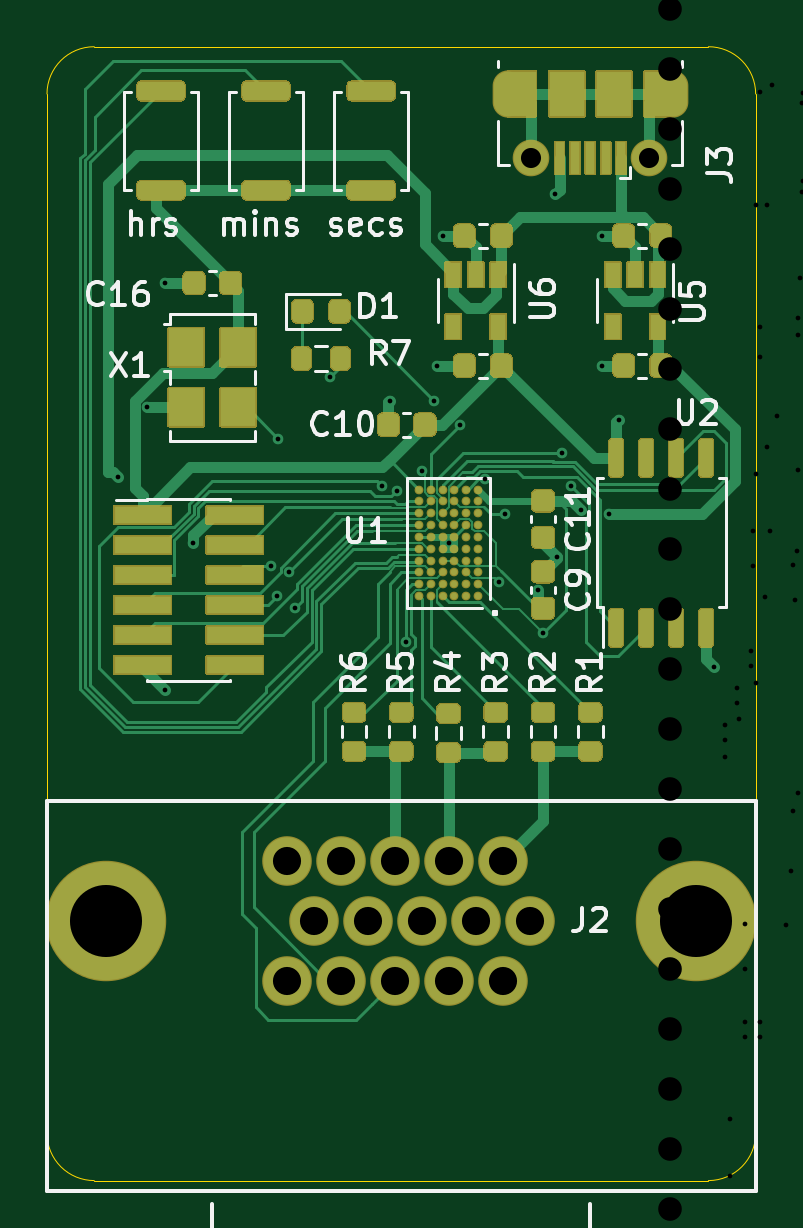
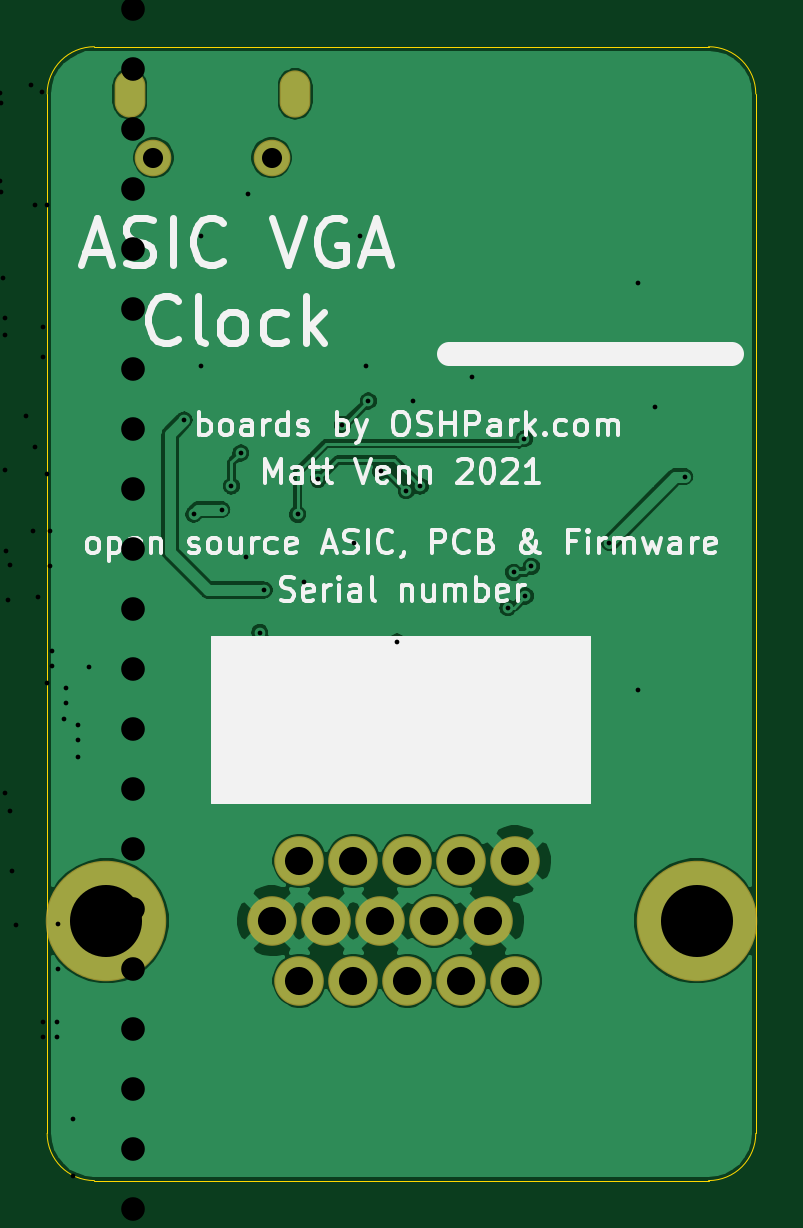
Circuit board: 14 layer files. Board 30.0 x 48.0 mm.
- bottom_copper: carrier-B_Cu.gbr (79047 bytes)
- bottom_mask: carrier-B_Mask.gbr (1215 bytes)
- paste: carrier-B_Paste.gbr (543 bytes)
- bottom_silk: carrier-B_SilkS.gbr (23575 bytes)
- outline: carrier-Edge_Cuts.gbr (1073 bytes)
- top_copper: carrier-F_Cu.gbr (50698 bytes)
- top_mask: carrier-F_Mask.gbr (29919 bytes)
- paste: carrier-F_Paste.gbr (18863 bytes)
- top_silk: carrier-F_SilkS.gbr (21524 bytes)
- inner_copper: carrier-In1_Cu.gbr (183671 bytes)
- inner_copper: carrier-In2_Cu.gbr (193946 bytes)
- drill: carrier-NPTH.drl (307 bytes)
- drill: carrier-PTH.drl (3341 bytes)
- drill: carrier.drl (1312 bytes)

=== bottom_copper: carrier-B_Cu.gbr (79047 bytes, source omitted) ===
=== bottom_mask: carrier-B_Mask.gbr ===
G04 #@! TF.GenerationSoftware,KiCad,Pcbnew,5.1.10-88a1d61d58~88~ubuntu20.04.1*
G04 #@! TF.CreationDate,2021-07-06T17:11:34+02:00*
G04 #@! TF.ProjectId,carrier,63617272-6965-4722-9e6b-696361645f70,0.1*
G04 #@! TF.SameCoordinates,Original*
G04 #@! TF.FileFunction,Soldermask,Bot*
G04 #@! TF.FilePolarity,Negative*
%FSLAX46Y46*%
G04 Gerber Fmt 4.6, Leading zero omitted, Abs format (unit mm)*
G04 Created by KiCad (PCBNEW 5.1.10-88a1d61d58~88~ubuntu20.04.1) date 2021-07-06 17:11:34*
%MOMM*%
%LPD*%
G01*
G04 APERTURE LIST*
%ADD10C,2.100000*%
%ADD11C,5.100000*%
%ADD12C,1.550000*%
%ADD13O,1.300000X2.000000*%
G04 APERTURE END LIST*
D10*
G04 #@! TO.C,J2*
X52911000Y-97000000D03*
X50625000Y-97000000D03*
X55197000Y-97000000D03*
X48339000Y-97000000D03*
X46053000Y-97000000D03*
X49480000Y-94460000D03*
X44908000Y-94460000D03*
X54052000Y-94460000D03*
X47194000Y-94460000D03*
X51766000Y-94460000D03*
X44908000Y-99540000D03*
X47194000Y-99540000D03*
X49480000Y-99540000D03*
X51766000Y-99540000D03*
X54052000Y-99540000D03*
D11*
X37235000Y-97000000D03*
X62225000Y-97000000D03*
G04 #@! TD*
D12*
G04 #@! TO.C,J3*
X60230000Y-64700000D03*
X55230000Y-64700000D03*
D13*
X61230000Y-62000000D03*
X54230000Y-62000000D03*
G04 #@! TD*
M02*

=== paste: carrier-B_Paste.gbr ===
G04 #@! TF.GenerationSoftware,KiCad,Pcbnew,5.1.10-88a1d61d58~88~ubuntu20.04.1*
G04 #@! TF.CreationDate,2021-07-06T17:11:34+02:00*
G04 #@! TF.ProjectId,carrier,63617272-6965-4722-9e6b-696361645f70,0.1*
G04 #@! TF.SameCoordinates,Original*
G04 #@! TF.FileFunction,Paste,Bot*
G04 #@! TF.FilePolarity,Positive*
%FSLAX46Y46*%
G04 Gerber Fmt 4.6, Leading zero omitted, Abs format (unit mm)*
G04 Created by KiCad (PCBNEW 5.1.10-88a1d61d58~88~ubuntu20.04.1) date 2021-07-06 17:11:34*
%MOMM*%
%LPD*%
G01*
G04 APERTURE LIST*
G04 APERTURE END LIST*
M02*

=== bottom_silk: carrier-B_SilkS.gbr (23575 bytes, source omitted) ===
=== outline: carrier-Edge_Cuts.gbr ===
G04 #@! TF.GenerationSoftware,KiCad,Pcbnew,5.1.10-88a1d61d58~88~ubuntu20.04.1*
G04 #@! TF.CreationDate,2021-07-06T17:11:34+02:00*
G04 #@! TF.ProjectId,carrier,63617272-6965-4722-9e6b-696361645f70,0.1*
G04 #@! TF.SameCoordinates,Original*
G04 #@! TF.FileFunction,Profile,NP*
%FSLAX46Y46*%
G04 Gerber Fmt 4.6, Leading zero omitted, Abs format (unit mm)*
G04 Created by KiCad (PCBNEW 5.1.10-88a1d61d58~88~ubuntu20.04.1) date 2021-07-06 17:11:34*
%MOMM*%
%LPD*%
G01*
G04 APERTURE LIST*
G04 #@! TA.AperFunction,Profile*
%ADD10C,0.050000*%
G04 #@! TD*
G04 APERTURE END LIST*
D10*
X36730000Y-108000000D02*
X62730000Y-108000000D01*
X34730000Y-62000000D02*
X34730000Y-106000000D01*
X62730000Y-60000000D02*
X36730000Y-60000000D01*
X64730000Y-106000000D02*
X64730000Y-62000000D01*
X64730000Y-106000000D02*
G75*
G02*
X62730000Y-108000000I-2000000J0D01*
G01*
X36730000Y-108000000D02*
G75*
G02*
X34730000Y-106000000I0J2000000D01*
G01*
X34730000Y-62000000D02*
G75*
G02*
X36730000Y-60000000I2000000J0D01*
G01*
X62730000Y-60000000D02*
G75*
G02*
X64730000Y-62000000I0J-2000000D01*
G01*
M02*

=== top_copper: carrier-F_Cu.gbr (50698 bytes, source omitted) ===
=== top_mask: carrier-F_Mask.gbr (29919 bytes, source omitted) ===
=== paste: carrier-F_Paste.gbr (18863 bytes, source omitted) ===
=== top_silk: carrier-F_SilkS.gbr (21524 bytes, source omitted) ===
=== inner_copper: carrier-In1_Cu.gbr (183671 bytes, source omitted) ===
=== inner_copper: carrier-In2_Cu.gbr (193946 bytes, source omitted) ===
=== drill: carrier-NPTH.drl ===
M48
; DRILL file {KiCad (5.1.8-0-10_14)} date Wednesday, December 23, 2020 at 01:09:33 PM
; FORMAT={-:-/ absolute / inch / decimal}
; #@! TF.CreationDate,2020-12-23T13:09:33+00:00
; #@! TF.GenerationSoftware,Kicad,Pcbnew,(5.1.8-0-10_14)
; #@! TF.FileFunction,NonPlated,1,4,NPTH
FMAT,2
INCH
%
G90
G05
T0
M30

=== drill: carrier-PTH.drl ===
M48
; DRILL file {KiCad (5.1.8-0-10_14)} date Wednesday, December 23, 2020 at 01:09:33 PM
; FORMAT={-:-/ absolute / inch / decimal}
; #@! TF.CreationDate,2020-12-23T13:09:33+00:00
; #@! TF.GenerationSoftware,Kicad,Pcbnew,(5.1.8-0-10_14)
; #@! TF.FileFunction,Plated,1,4,PTH
FMAT,2
INCH
T1C0.0079
T2C0.0394
%
G90
G05
T1
X2.4969Y-3.4921
X2.4969Y-3.5177
X2.4969Y-3.5453
X2.5059Y-4.1496
X2.5059Y-4.2441
X2.5059Y-4.3496
X2.5169Y-3.4311
X2.5176Y-3.456
X2.5209Y-3.4823
X2.5309Y-3.8246
X2.5309Y-3.8996
X2.5313Y-3.9884
X2.5313Y-4.012
X2.5406Y-3.3701
X2.5407Y-3.3945
X2.5437Y-3.1694
X2.5437Y-3.2283
X2.5465Y-2.1654
X2.5484Y-2.626
X2.5484Y-3.0748
X2.5484Y-3.4232
X2.5549Y-3.9884
X2.5549Y-4.012
X2.5559Y-1.8425
X2.5559Y-2.8296
X2.5559Y-2.8796
X2.5563Y-2.0551
X2.5563Y-2.437
X2.5583Y-2.1063
X2.5642Y-3.2795
X2.5681Y-2.626
X2.5681Y-3.0295
X2.572Y-3.1693
X2.576Y-2.0433
X2.576Y-2.4252
X2.578Y-2.0965
X2.5839Y-2.9783
X2.5996Y-3.8268
X2.6073Y-3.7364
X2.61Y-3.6364
X2.6103Y-3.2264
X2.6134Y-3.2844
X2.6173Y-3.2028
X2.6193Y-2.815
X2.6193Y-2.8425
X2.6193Y-3.0669
X2.6193Y-3.6063
X2.6228Y-2.7469
X2.6252Y-2.0512
X2.6252Y-2.1988
X2.6252Y-2.4567
X2.6252Y-2.6043
X2.6272Y-2.0335
X2.6272Y-2.1811
X2.6272Y-2.2441
X2.6272Y-2.2638
X2.6272Y-2.439
X2.6272Y-2.5866
X2.6309Y-4.3496
X2.6459Y-2.3761
X2.6488Y-2.9862
X2.6508Y-1.8425
X2.6508Y-1.9685
X2.6774Y-2.9783
X2.6823Y-3.4331
X2.7059Y-3.1496
X2.7079Y-2.9685
X2.7138Y-2.3031
X2.7236Y-3.4862
X2.7295Y-1.8425
X2.7295Y-1.9685
X2.7453Y-3.7402
X2.7551Y-3.0226
X2.7559Y-2.7496
X2.7559Y-4.3496
X2.7659Y-2.3696
X2.7689Y-3.4055
X2.7709Y-2.4291
X2.7709Y-2.5768
X2.7738Y-3.2333
X2.7807Y-3.6201
X2.7856Y-2.9705
X2.7896Y-3.249
X2.7925Y-3.8031
X2.7925Y-3.874
X2.8004Y-2.8996
X2.8004Y-2.935
X2.8043Y-3.126
X2.8063Y-3.5864
X2.8083Y-1.8425
X2.8083Y-1.9685
X2.8102Y-3.2697
X2.8161Y-3.4646
X2.824Y-2.3386
X2.8259Y-3.9346
X2.826Y-2.9911
X2.828Y-3.5157
X2.8319Y-3.0994
X2.8398Y-2.0276
X2.8398Y-2.1732
X2.8555Y-3.2461
X2.8559Y-2.7746
X2.8565Y-4.1346
X2.8565Y-4.1546
X2.8713Y-3.937
X2.8713Y-4.0709
X2.8765Y-4.1346
X2.8765Y-4.1546
X2.8791Y-4.2441
X2.8809Y-4.3496
X2.8831Y-3.3858
X2.8833Y-3.4214
X2.887Y-3.0305
X2.8919Y-2.9911
X2.8929Y-3.1211
X2.8949Y-1.8425
X2.9028Y-3.2244
X2.9047Y-2.0512
X2.9047Y-2.1122
X2.9047Y-2.1988
X2.9047Y-2.2598
X2.9047Y-2.4567
X2.9047Y-2.5177
X2.9047Y-2.6043
X2.9047Y-2.6654
X2.9059Y-2.8496
X2.9059Y-2.9396
X2.9067Y-2.0335
X2.9067Y-2.0945
X2.9067Y-2.1811
X2.9067Y-2.2421
X2.9067Y-2.3346
X2.9067Y-2.439
X2.9067Y-2.5
X2.9067Y-2.5866
X2.9067Y-2.6476
X2.9106Y-1.9685
X2.9125Y-3.252
T2
X2.4059Y-1.7996
X2.4059Y-1.8996
X2.4059Y-1.9996
X2.4059Y-2.0996
X2.4059Y-2.1996
X2.4059Y-2.2996
X2.4059Y-2.3996
X2.4059Y-2.4996
X2.4059Y-2.5996
X2.4059Y-2.6996
X2.4059Y-2.7996
X2.4059Y-2.8996
X2.4059Y-2.9996
X2.4059Y-3.0996
X2.4059Y-3.1996
X2.4059Y-3.2996
X2.4059Y-3.3996
X2.4059Y-3.4996
X2.4059Y-3.5996
X2.4059Y-3.6996
X2.4059Y-3.7996
X2.4059Y-3.8996
X2.4059Y-3.9996
X2.4059Y-4.0996
X2.4059Y-4.1996
X2.4059Y-4.2996
X3.0059Y-1.7996
X3.0059Y-1.8996
X3.0059Y-1.9996
X3.0059Y-2.0996
X3.0059Y-2.1996
X3.0059Y-2.2996
X3.0059Y-2.3996
X3.0059Y-2.4996
X3.0059Y-2.5996
X3.0059Y-2.6996
X3.0059Y-2.7996
X3.0059Y-2.8996
X3.0059Y-2.9996
X3.0059Y-3.0996
X3.0059Y-3.1996
X3.0059Y-3.2996
X3.0059Y-3.3996
X3.0059Y-3.4996
X3.0059Y-3.5996
X3.0059Y-3.6996
X3.0059Y-3.7996
X3.0059Y-3.8996
X3.0059Y-3.9996
X3.0059Y-4.0996
X3.0059Y-4.1996
X3.0059Y-4.2996
T0
M30

=== drill: carrier.drl ===
M48
; DRILL file {KiCad 5.1.10-88a1d61d58~88~ubuntu20.04.1} date Tue Jul  6 17:11:32 2021
; FORMAT={-:-/ absolute / inch / decimal}
; #@! TF.CreationDate,2021-07-06T17:11:32+02:00
; #@! TF.GenerationSoftware,Kicad,Pcbnew,5.1.10-88a1d61d58~88~ubuntu20.04.1
FMAT,2
INCH
T1C0.0079
T2C0.0236
T3C0.0335
T4C0.0469
T5C0.1201
%
G90
G05
T1
X1.4854Y-3.0787
X1.5346Y-2.9626
X1.5642Y-2.7559
X1.5642Y-3.435
X1.6114Y-3.189
X1.7413Y-3.2283
X1.7512Y-3.2776
X1.7531Y-3.0157
X1.7709Y-3.2382
X1.7807Y-3.2972
X1.8398Y-2.9134
X1.9264Y-3.0945
X1.9382Y-2.9528
X1.95Y-3.1024
X1.9657Y-3.3543
X1.9927Y-3.0694
X2.013Y-2.9528
X2.0169Y-2.8937
X2.0268Y-2.6772
X2.0366Y-3.189
X2.0563Y-2.9921
X2.0967Y-3.0834
X2.1209Y-3.2542
X2.1311Y-3.1417
X2.1862Y-3.2677
X2.1941Y-3.3386
X2.2138Y-2.6083
X2.2177Y-3.2126
X2.2256Y-3.0394
X2.2413Y-3.0945
X2.2571Y-3.1339
X2.2925Y-2.6772
X2.2925Y-2.8937
X2.3043Y-3.1417
X2.3201Y-2.9843
X2.4795Y-3.3957
T3
X2.1744Y-2.5472
X2.3713Y-2.5472
T4
X1.768Y-3.7189
X1.768Y-3.9189
X1.8131Y-3.8189
X1.858Y-3.7189
X1.858Y-3.9189
X1.9031Y-3.8189
X1.948Y-3.7189
X1.948Y-3.9189
X1.9931Y-3.8189
X2.038Y-3.7189
X2.038Y-3.9189
X2.0831Y-3.8189
X2.128Y-3.7189
X2.128Y-3.9189
X2.1731Y-3.8189
T5
X1.4659Y-3.8189
X2.4498Y-3.8189
T2
G00X2.135Y-2.4547
M15
G01X2.135Y-2.4272
M16
G05
G00X2.4106Y-2.4272
M15
G01X2.4106Y-2.4547
M16
G05
T0
M30
